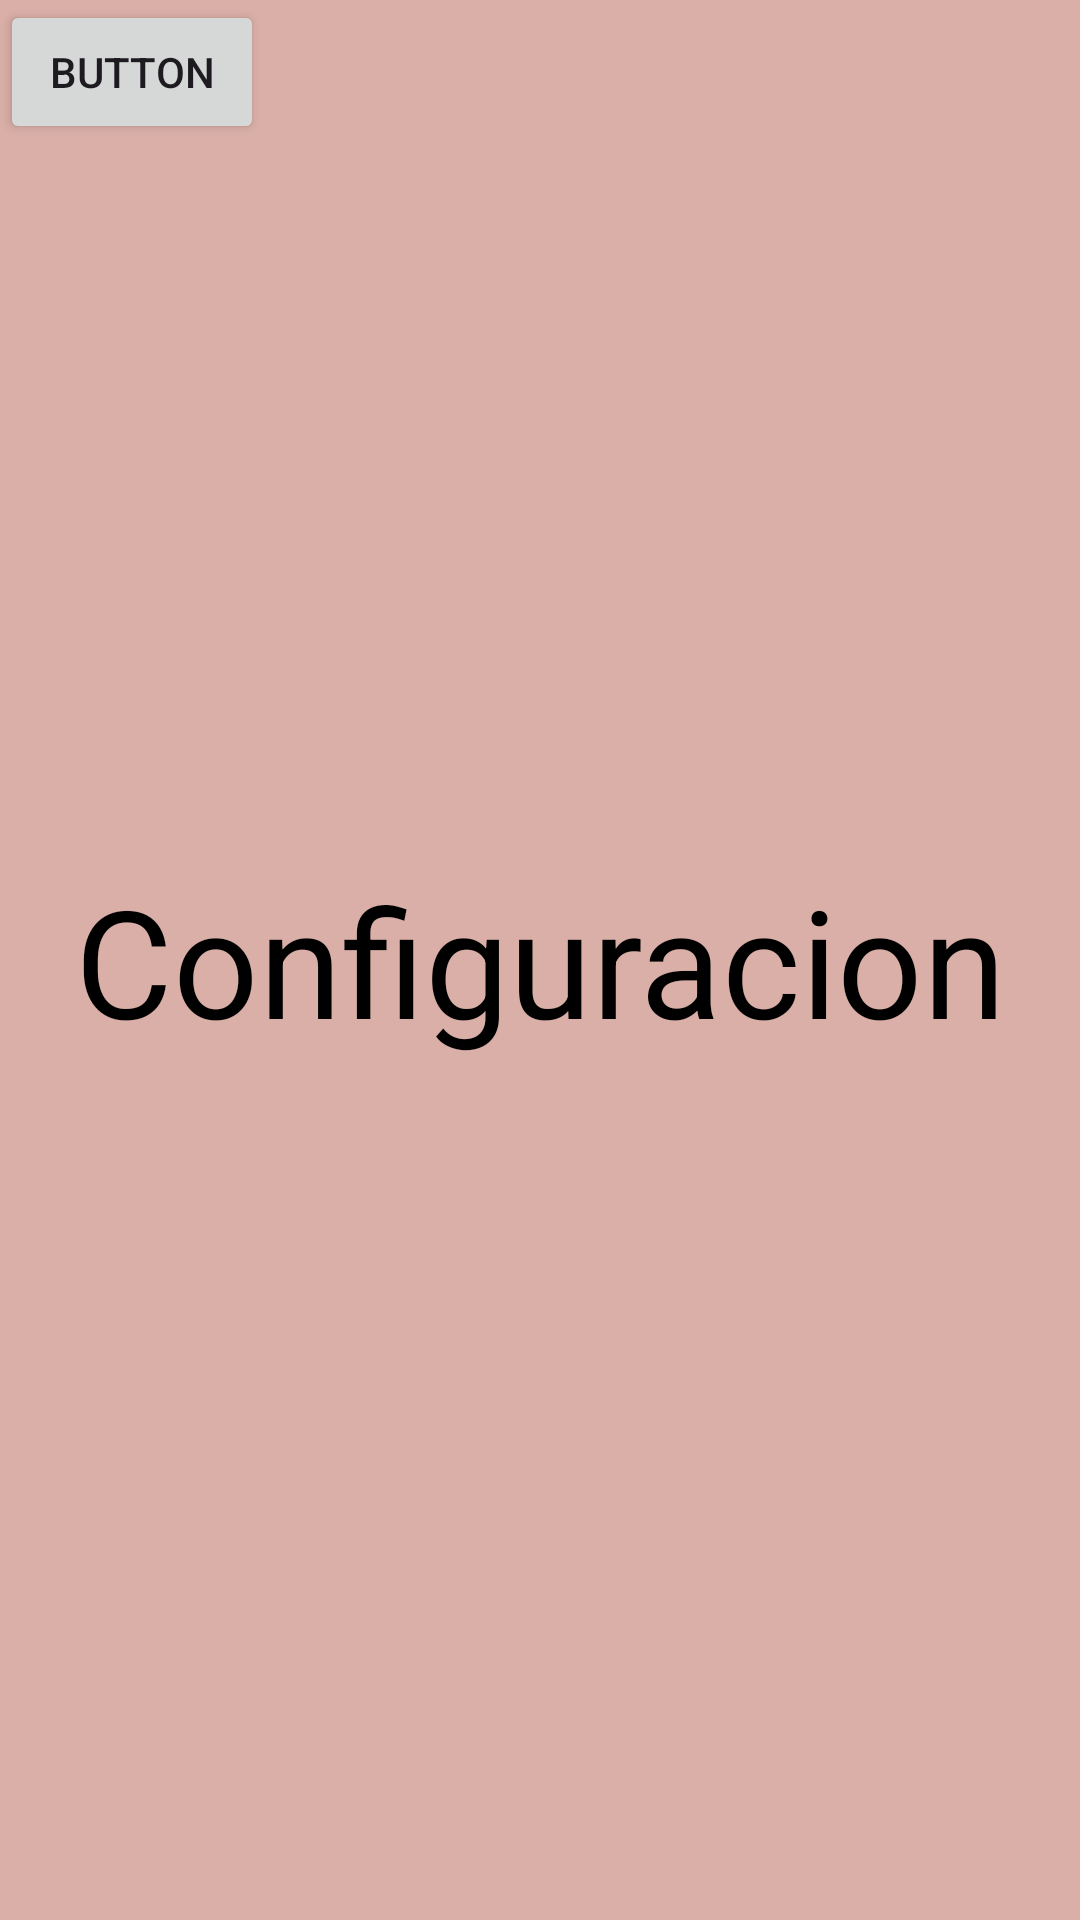

Here is an Android app screen rendered from its layout file. Give the layout XML and the strings, colors and styles it references.
<!-- AndroidManifest.xml: application theme Theme.AppCitas -->
<!-- res/layout/fragment_settings.xml -->
<?xml version="1.0" encoding="utf-8"?>
<FrameLayout xmlns:android="http://schemas.android.com/apk/res/android"
    xmlns:tools="http://schemas.android.com/tools"
    android:layout_width="match_parent"
    android:layout_height="match_parent"
    android:background="#D9AFA7"
    tools:context=".fragment.ConfiguracionFragment">

    

    <TextView
        android:layout_width="match_parent"
        android:layout_height="match_parent"
        android:gravity="center"
        android:text="Configuracion"
        android:textColor="@color/black"
        android:textSize="50dp" />

    <Button
        android:id="@+id/buttonp"
        android:layout_width="wrap_content"
        android:layout_height="wrap_content"
        android:text="Button" />


</FrameLayout>
<!-- resources referenced by this layout -->
<resources>
  <color name="black">#FF000000</color>
  <style name="Theme.AppCitas" parent="Base.Theme.AppCitas" />
  <style name="Base.Theme.AppCitas" parent="Theme.Material3.DayNight.NoActionBar">
          
          
      </style>
</resources>
